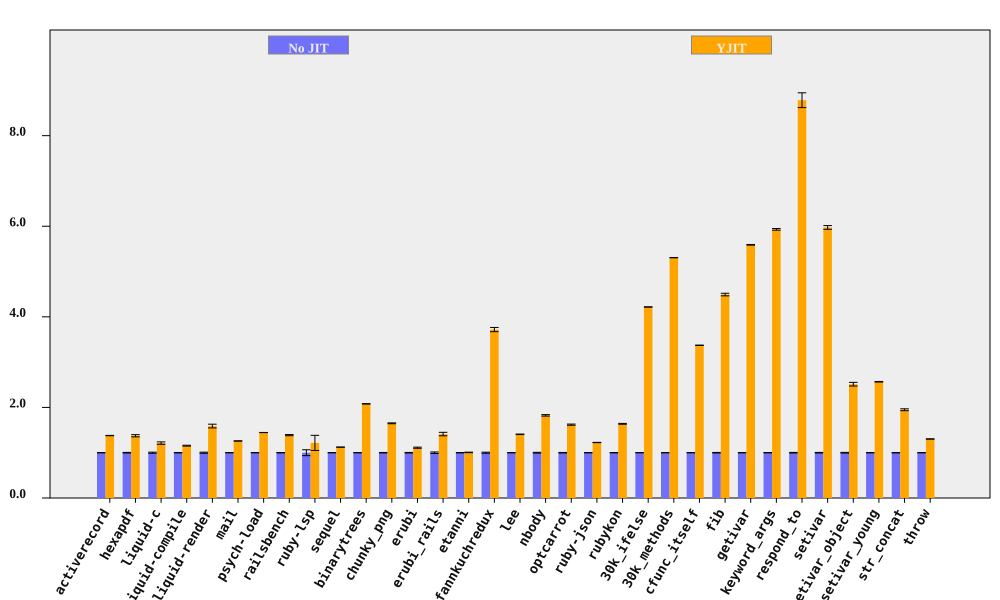

Data behind this chart, as committed beside it:
bench, No JIT (ms), No JIT RSD, YJIT (ms), YJIT RSD, YJIT spd, YJIT spd RSD, % in YJIT
activerecord, 199.5, 0.1812, 144.7, 0.2265, 1.379, 0.29, 94.75
hexapdf, 7949, 0.7216, 5783, 1.604, 1.375, 1.759, 90.84
liquid-c, 232.8, 1.225, 192, 1.811, 1.212, 2.186, 93.67
liquid-compile, 194.3, 0.4873, 168.2, 0.6159, 1.156, 0.7854, 93.97
liquid-render, 551.1, 1.228, 346.9, 2.29, 1.588, 2.598, 88.83
mail, 458, 0.114, 363.7, 0.1279, 1.259, 0.1713, 99.14
psych-load, 7409, 0.114, 5125, 0.06062, 1.446, 0.1291, 99.99
railsbench, 7326, 0.4446, 5278, 0.8091, 1.388, 0.9232, 93.82
ruby-lsp, 212.6, 6.505, 174.7, 12.11, 1.217, 13.74, 79.09
sequel, 228.6, 0.06477, 203.6, 0.1609, 1.123, 0.1734, 96.08
binarytrees, 1023, 0.1091, 492.2, 0.1554, 2.079, 0.1898, 100
chunky_png, 2413, 0.5501, 1463, 0.07596, 1.649, 0.5553, 100
erubi, 652.4, 0.6272, 587.6, 0.9454, 1.11, 1.135, 100
erubi_rails, 62.09, 1.648, 43.98, 2.166, 1.412, 2.721, 92.21
etanni, 913.8, 0.3442, 908, 0.4568, 1.006, 0.572, 7.029
fannkuchredux, 5467, 1.196, 1470, 0.3596, 3.719, 1.249, 90.92
lee, 3246, 0.3002, 2308, 0.2447, 1.406, 0.3873, 99.97
nbody, 289.7, 0.8936, 158.8, 0.07339, 1.825, 0.8966, 100
optcarrot, 15268, 0.6609, 9430, 0.4601, 1.619, 0.8053, 96.78
ruby-json, 9889, 0.2264, 8070, 0.1098, 1.226, 0.2516, 99.38
rubykon, 32034, 0.4163, 19557, 0.3818, 1.638, 0.5649, 99.78
30k_ifelse, 6741, 0.04793, 1598, 0.0312, 4.218, 0.05719, 99.99
30k_methods, 18445, 0.03552, 3476, 0.05452, 5.307, 0.06506, 100
cfunc_itself, 292.9, 0.08882, 86.85, 0.04908, 3.372, 0.1015, 100
fib, 555.5, 0.6289, 123.7, 0.0652, 4.492, 0.6323, 100
getivar, 226.2, 0.1285, 40.47, 0.01457, 5.59, 0.1293, 97.88
keyword_args, 729.6, 0.3149, 123, 0.03393, 5.931, 0.3168, 100
respond_to, 728.2, 0.71, 82.91, 1.717, 8.783, 1.858, 100
setivar, 184.6, 0.6906, 30.89, 0.01663, 5.974, 0.6908, 98.74
setivar_object, 291.8, 0.7707, 116.2, 1.413, 2.513, 1.61, 95.24
setivar_young, 290.4, 0.2538, 113.1, 0.01965, 2.567, 0.2545, 95.39
str_concat, 162.5, 0.4686, 83.38, 0.9608, 1.949, 1.069, 99.97
throw, 65.03, 0.1255, 49.91, 0.1531, 1.303, 0.198, 64.81
